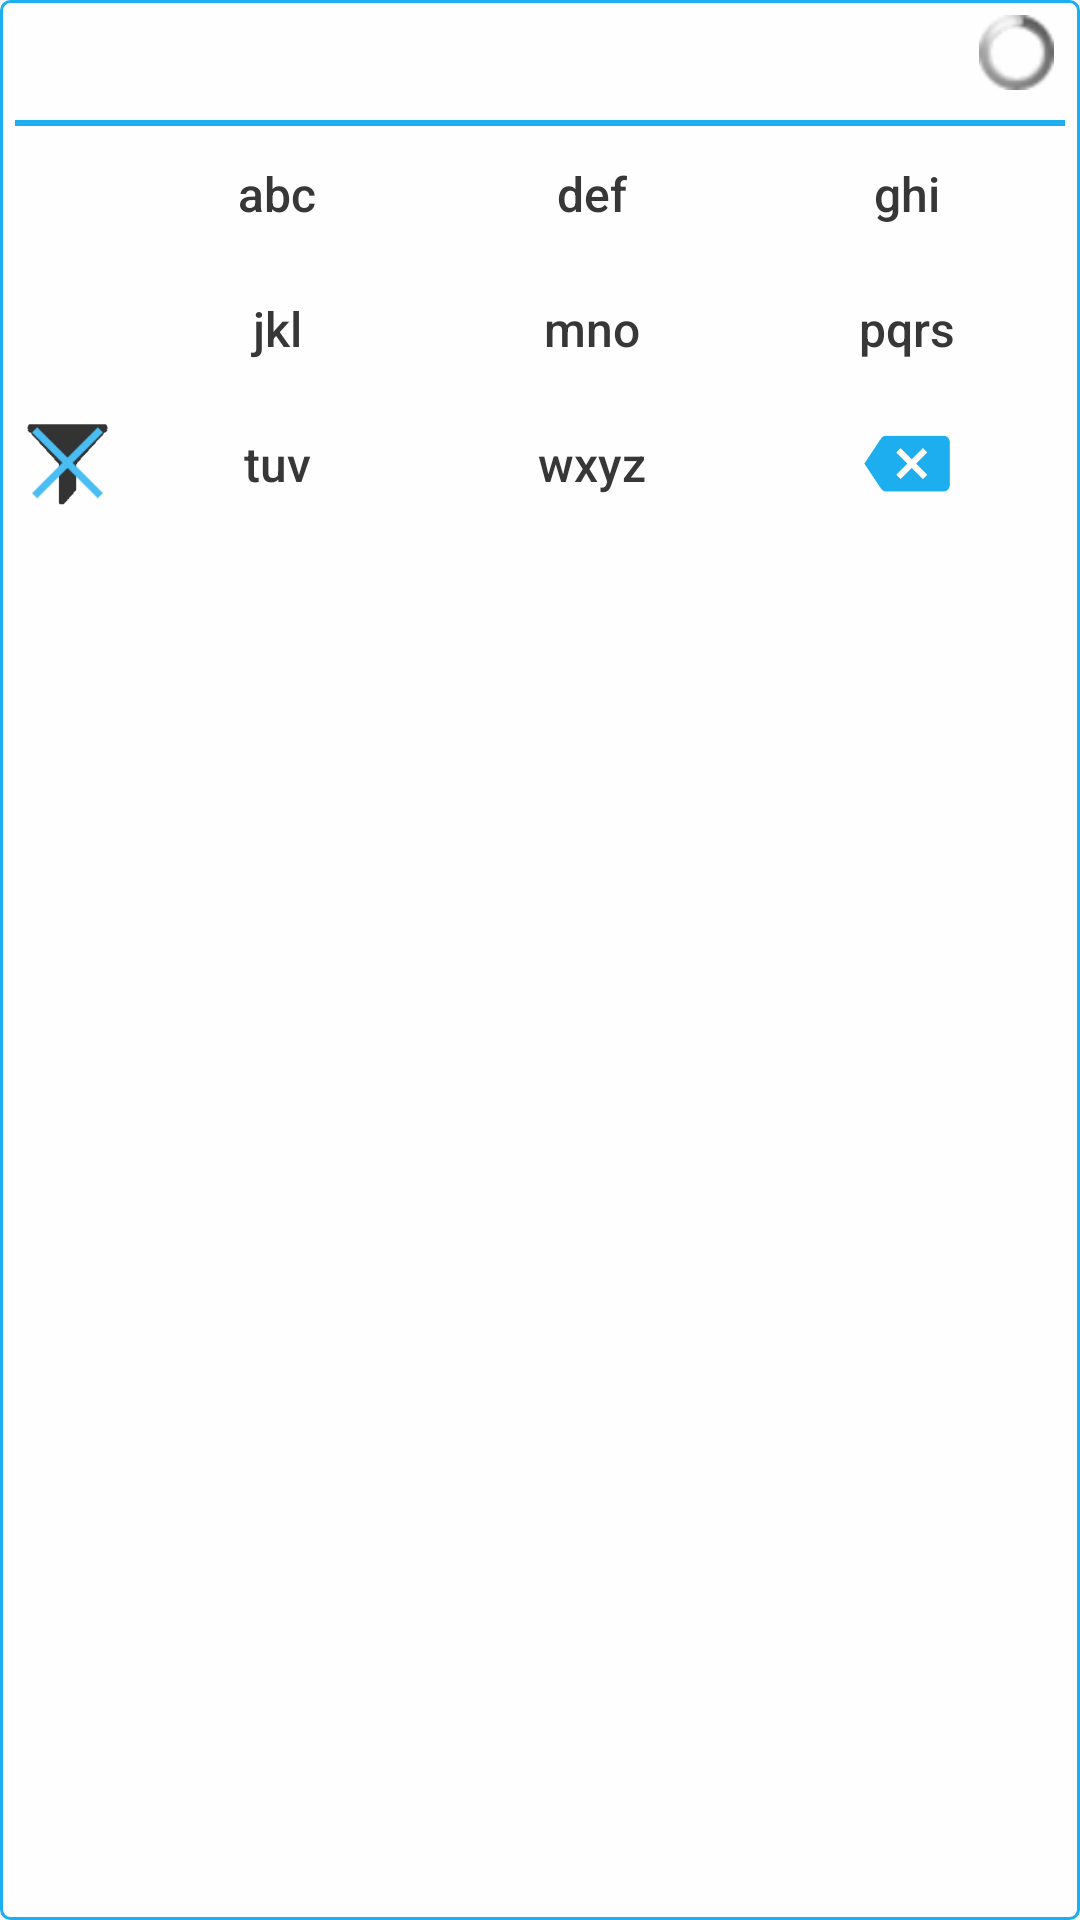

Reconstruct the res/layout file that produces this screen, plus the resources it refers to.
<!-- AndroidManifest.xml: application theme CustomActionBarTheme -->
<!-- res/layout/widget_s_layout_theme_white.xml -->
<LinearLayout xmlns:android="http://schemas.android.com/apk/res/android"
    android:layout_width="match_parent"
    android:layout_height="wrap_content"
    android:background="@drawable/widget_background_theme_white"
    android:orientation="vertical"
    android:padding="5dp">

    <RelativeLayout
        android:layout_width="wrap_content"
        android:layout_height="wrap_content">

        <LinearLayout
            android:id="@+id/searchTextLayout"
            android:layout_width="match_parent"
            android:layout_height="wrap_content">

            <TextView
                android:id="@+id/searchText"
                style="@style/searchTextStyleWhite" />


            <Button
                android:id="@+id/navButtonLeft"
                style="@style/keypadButtonStyleWhite"
                android:layout_width="0dp"
                android:layout_height="25dp"
                android:layout_weight="0.2"
                android:gravity="center_vertical|right"
                android:text="◀"
                android:textColor="@color/blue_nasty"
                android:visibility="gone" />


            <Button
                android:id="@+id/navButtonRight"
                style="@style/keypadButtonStyleWhite"
                android:layout_width="0dp"
                android:layout_height="25dp"
                android:layout_weight="0.2"
                android:gravity="center_vertical|left"
                android:text="▶"
                android:textColor="@color/blue_nasty"
                android:visibility="gone" />

            <ProgressBar
                android:id="@+id/progressBar"
                style="@android:style/Widget.ProgressBar.Small"
                android:layout_width="0dp"
                android:layout_height="25dp"
                android:layout_weight="0.2"
                android:visibility="visible" />


        </LinearLayout>

        <ImageView
            android:layout_width="match_parent"
            android:layout_height="2dp"
            android:layout_below="@id/searchTextLayout"
            android:src="@drawable/separator" />
    </RelativeLayout>

    <LinearLayout
        android:layout_width="match_parent"
        android:layout_height="wrap_content"
        android:orientation="horizontal">

        <ImageView
            android:id="@+id/launchButton"
            style="@style/actionButtonStyle" />


        <Button
            android:id="@+id/searchButton1"
            style="@style/keypadButtonStyleWhite"
            android:text="@string/abc"

            />

        <Button
            android:id="@+id/searchButton2"
            style="@style/keypadButtonStyleWhite"
            android:text="def"


            />

        <Button
            android:id="@+id/searchButton3"
            style="@style/keypadButtonStyleWhite"
            android:text="ghi"


            />

    </LinearLayout>

    <LinearLayout
        android:layout_width="match_parent"
        android:layout_height="wrap_content"
        android:orientation="horizontal">


        <ImageView
            android:id="@+id/uninstallButton"
            style="@style/actionButtonStyle"
            android:src="@drawable/ic_delete_theme_white" />

        <Button
            android:id="@+id/searchButton4"
            style="@style/keypadButtonStyleWhite"
            android:text="jkl"

            />

        <Button
            android:id="@+id/searchButton5"
            style="@style/keypadButtonStyleWhite"
            android:text="mno"

            />

        <Button
            android:id="@+id/searchButton6"
            style="@style/keypadButtonStyleWhite"
            android:text="pqrs" />


    </LinearLayout>

    <LinearLayout
        android:layout_width="match_parent"
        android:layout_height="wrap_content"
        android:orientation="horizontal">

        <ImageView
            android:id="@+id/appSelectorButton"
            style="@style/actionButtonStyle"
            android:padding="2dp"
            android:src="@drawable/filter_all_theme_white" />

        <Button
            android:id="@+id/searchButton7"
            style="@style/keypadButtonStyleWhite"
            android:text="tuv"

            />

        <Button
            android:id="@+id/searchButton8"
            style="@style/keypadButtonStyleWhite"
            android:text="wxyz"

            />

        <FrameLayout style="@style/keypadButtonStyleWhite">

            <ImageView
                android:id="@+id/clearButton"
                android:layout_width="wrap_content"
                android:layout_height="30dp"
                android:layout_gravity="center"
                android:src="@drawable/backspace_arrow" />
        </FrameLayout>

    </LinearLayout>
</LinearLayout>
<!-- resources referenced by this layout -->
<resources>
  <color name="blue_nasty">#1DAEF0</color>
  <!-- drawable backspace_arrow: png bitmap (drawable-hdpi, 1183 bytes) -->
  <!-- drawable filter_all_theme_white: png bitmap (drawable-hdpi, 3418 bytes) -->
  <!-- drawable separator (drawable) -->
  <?xml version="1.0" encoding="utf-8"?>
  <layer-list xmlns:android="http://schemas.android.com/apk/res/android">
  
      <item>
      <shape android:shape="rectangle">
      <padding android:bottom="2dp"/>
  
      <solid android:color="@color/blue_nasty" />
      </shape>
      </item>
  
  
  
  </layer-list>
  <!-- drawable widget_background_theme_white (drawable) -->
  <?xml version="1.0" encoding="utf-8"?>
  <layer-list xmlns:android="http://schemas.android.com/apk/res/android">
      <item>
          <shape android:shape="rectangle" >
              <solid android:color="@color/white_transparent" />
              <stroke android:color="@color/blue_nasty" android:width="1dp"/>
              <corners android:radius="3dp"/>
          </shape>
      </item>
  </layer-list>
  <string name="abc">abc</string>
  <style name="actionButtonStyle">
          <item name="android:layout_width">35dp</item>
          <item name="android:layout_height">35dp</item>
          <item name="android:layout_gravity">center</item>
          <item name="android:background">@null</item>
          <item name="android:alpha">0.8</item>
          <item name="android:scaleType">fitCenter</item>
      </style>
  <style name="keypadButtonStyleWhite" parent="keypadButtonStyle">
          <item name="android:textColor">@color/button_text_color_theme_white</item>
      </style>
  <style name="searchTextStyleWhite" parent="searchTextStyle">
          <item name="android:textColor">@color/dark_grey</item>
      </style>
  <style name="CustomActionBarTheme" parent="Theme.AppCompat.Light.NoActionBar">
  
  
  
          </style>
  <color name="white_transparent">#E2FFFFFF</color>
  <style name="keypadButtonStyle">
          <item name="android:layout_width">60dp</item>
          <item name="android:layout_height">45dp</item>
          <item name="android:layout_weight">1.3</item>
          <item name="android:layout_gravity">center</item>
          <item name="android:background">@null</item>
          <item name="android:layout_margin">0dp</item>
          <item name="android:textColor">@color/button_text_color_theme_black</item>
  
          <item name="android:textAllCaps" tools:targetApi="14">false</item>
          <item name="android:textSize">16dp</item>
      </style>
  <style name="searchTextStyle">
      <item name="android:layout_width">0dp</item>
      <item name="android:layout_height">35dp</item>
      <item name="android:gravity">center_vertical</item>
      <item name="android:layout_weight">2</item>
      <item name="android:background">@null</item>
      <item name="android:clickable">true</item>
      <item name="android:paddingLeft">5dp</item>
      <item name="android:paddingRight">5dp</item>
      <item name="android:singleLine">true</item>
          <item name="android:textSize">16dp</item>
      </style>
  <color name="dark_grey">#373737</color>
</resources>
